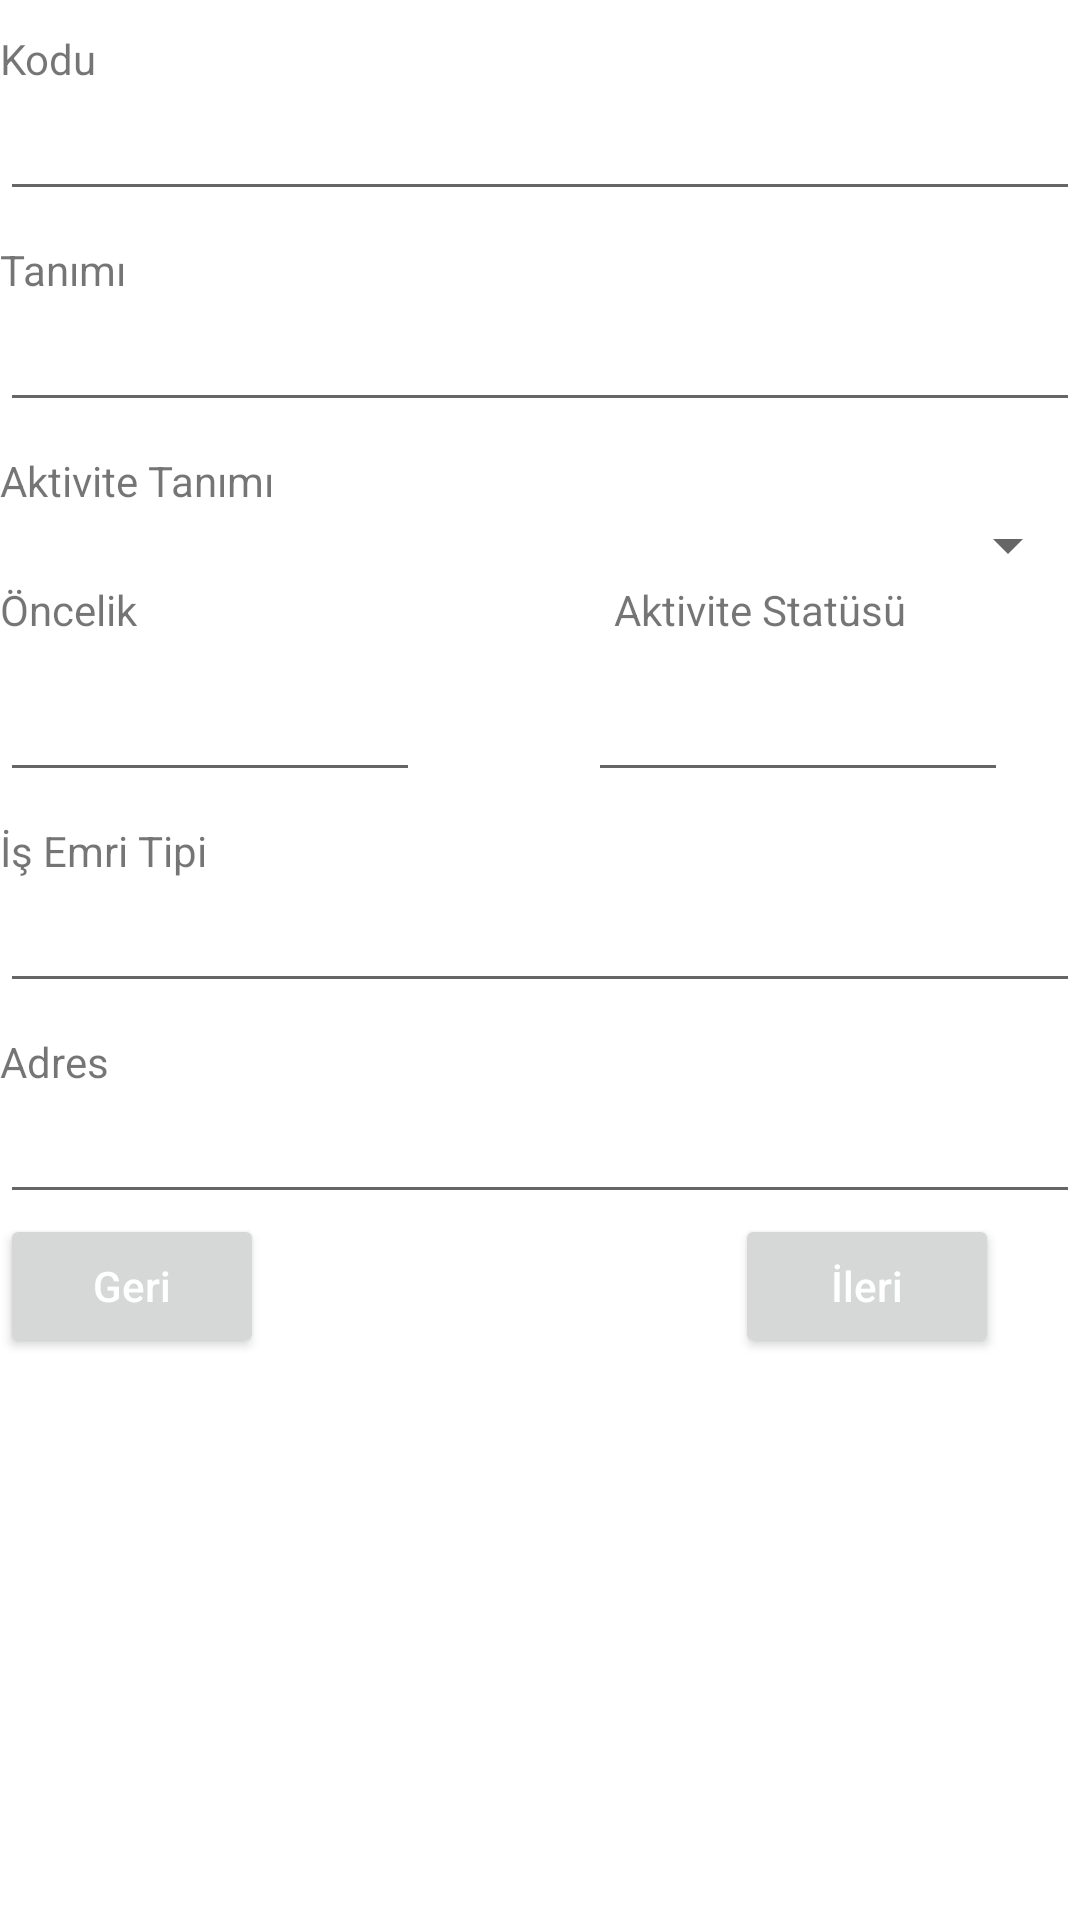

The Android layout XML behind this screen, and the referenced resources:
<!-- AndroidManifest.xml: application theme Theme.Sayfatasarim -->
<!-- res/layout/activity_main.xml -->
<?xml version="1.0" encoding="utf-8"?>
<LinearLayout xmlns:android="http://schemas.android.com/apk/res/android"
    xmlns:app="http://schemas.android.com/apk/res-auto"
    xmlns:tools="http://schemas.android.com/tools"
    android:layout_width="match_parent"
    android:layout_height="match_parent"
    android:layout_marginLeft="10dp"
    android:layout_marginRight="10dp"
    android:orientation="vertical"
    tools:context=".MainActivity">

    <TextView
        android:id="@+id/txtViewKodu"
        android:layout_width="match_parent"
        android:layout_height="wrap_content"
        android:layout_gravity="right"
        android:layout_marginTop="10dp"
        android:text="Kodu"></TextView>

    <EditText
        android:id="@+id/edtTxtKodu"
        android:layout_width="match_parent"
        android:layout_height="wrap_content"
        android:inputType="number"
        android:maxLength="6"></EditText>

    <TextView
        android:id="@+id/txtViewTanimi"
        android:layout_width="match_parent"
        android:layout_height="wrap_content"
        android:layout_gravity="right"
        android:layout_marginTop="10dp"
        android:text="Tanımı"></TextView>

    <EditText
        android:id="@+id/edtTxtTanimi"
        android:layout_width="match_parent"
        android:layout_height="wrap_content"
        android:inputType="text"></EditText>

    <TextView
        android:id="@+id/txtViewAktiviteTanimi"
        android:layout_width="match_parent"
        android:layout_height="wrap_content"
        android:layout_gravity="right"
        android:layout_marginTop="10dp"
        android:text="Aktivite Tanımı"></TextView>

    <Spinner
        android:id="@+id/spinnerAktivite"
        android:layout_width="match_parent"
        android:layout_height="wrap_content"
        android:spinnerMode="dropdown"></Spinner>


    <LinearLayout
        android:layout_width="match_parent"
        android:layout_height="wrap_content"
        android:orientation="horizontal">

        <TextView
            android:id="@+id/txtViewOncelik"
            android:layout_width="wrap_content"
            android:layout_height="wrap_content"
            android:layout_gravity="left"
            android:layout_marginTop="10dp"
            android:text="Öncelik"></TextView>

        <TextView

            android:id="@+id/txtViewAktiviteStatusu"
            android:layout_width="wrap_content"
            android:layout_height="wrap_content"
            android:layout_marginLeft="159dp"
            android:text="Aktivite Statüsü" />
    </LinearLayout>

    <LinearLayout
        android:orientation="horizontal"
        android:layout_width="match_parent"
        android:layout_height="wrap_content">

        <EditText

            android:id="@+id/edtTxtOncelik"
            android:layout_width="140dp"
            android:layout_height="wrap_content"
            android:layout_gravity="right"></EditText>

        <EditText
            android:layout_marginLeft="56dp"
            android:id="@+id/edtTxtAktiviteStatusu"
            android:layout_width="140dp"
            android:layout_height="wrap_content"
            android:layout_gravity="left">
        </EditText>


    </LinearLayout>
    <TextView
        android:id="@+id/txtViewİsEmriTipi"
        android:layout_width="match_parent"
        android:layout_height="wrap_content"
        android:layout_gravity="right"
        android:layout_marginTop="10dp"
        android:text="İş Emri Tipi"></TextView>

    <EditText
        android:id="@+id/edtTxtİsEmirTipi"
        android:layout_width="match_parent"
        android:layout_height="wrap_content"
        android:inputType="text"></EditText>

    <TextView
        android:id="@+id/txtViewtAdres"
        android:layout_width="match_parent"
        android:layout_height="wrap_content"
        android:layout_gravity="right"
        android:layout_marginTop="10dp"
        android:text="Adres">
    </TextView>

    <EditText
        android:id="@+id/edtTxtAdres"
        android:layout_width="match_parent"
        android:layout_height="wrap_content"
        android:inputType="text">
    </EditText>
<LinearLayout
    android:orientation="horizontal"
    android:layout_width="wrap_content"
    android:layout_height="wrap_content">

    <Button
        android:id="@+id/btnBack"
        android:layout_width="wrap_content"
        android:layout_height="wrap_content"
        android:hint="Geri"
        android:textColorHint="@color/white">
    </Button>

    <Button
        android:id="@+id/btnIleri"
        android:layout_width="wrap_content"
        android:layout_height="wrap_content"
        android:layout_marginLeft="157dp"
        android:hint="İleri"
        android:textColorHint="@color/white">
    </Button>
</LinearLayout>

</LinearLayout>
<!-- resources referenced by this layout -->
<resources>
  <style name="Theme.Sayfatasarim" parent="Theme.MaterialComponents.DayNight.DarkActionBar">
          
          <item name="colorPrimary">@color/purple_500</item>
          <item name="colorPrimaryVariant">@color/purple_700</item>
          <item name="colorOnPrimary">@color/white</item>
          
          <item name="colorSecondary">@color/teal_200</item>
          <item name="colorSecondaryVariant">@color/teal_700</item>
          <item name="colorOnSecondary">@color/black</item>
          
          <item name="android:statusBarColor">?attr/colorPrimaryVariant</item>
          
          <item name="windowActionBar">false</item>
          <item name="windowNoTitle">true</item>
          <item name="android:windowFullscreen">true</item>
  
      </style>
  <!-- not gathered from this repository: default colours our renderer supplied (Android Studio template values) -->
  <color name="purple_500">#FF6200EE</color>
  <color name="purple_700">#FF3700B3</color>
  <color name="teal_200">#FF03DAC5</color>
  <color name="teal_700">#FF018786</color>
  <color name="black">#FF000000</color>
  <color name="white">#FFFFFFFF</color>
</resources>
